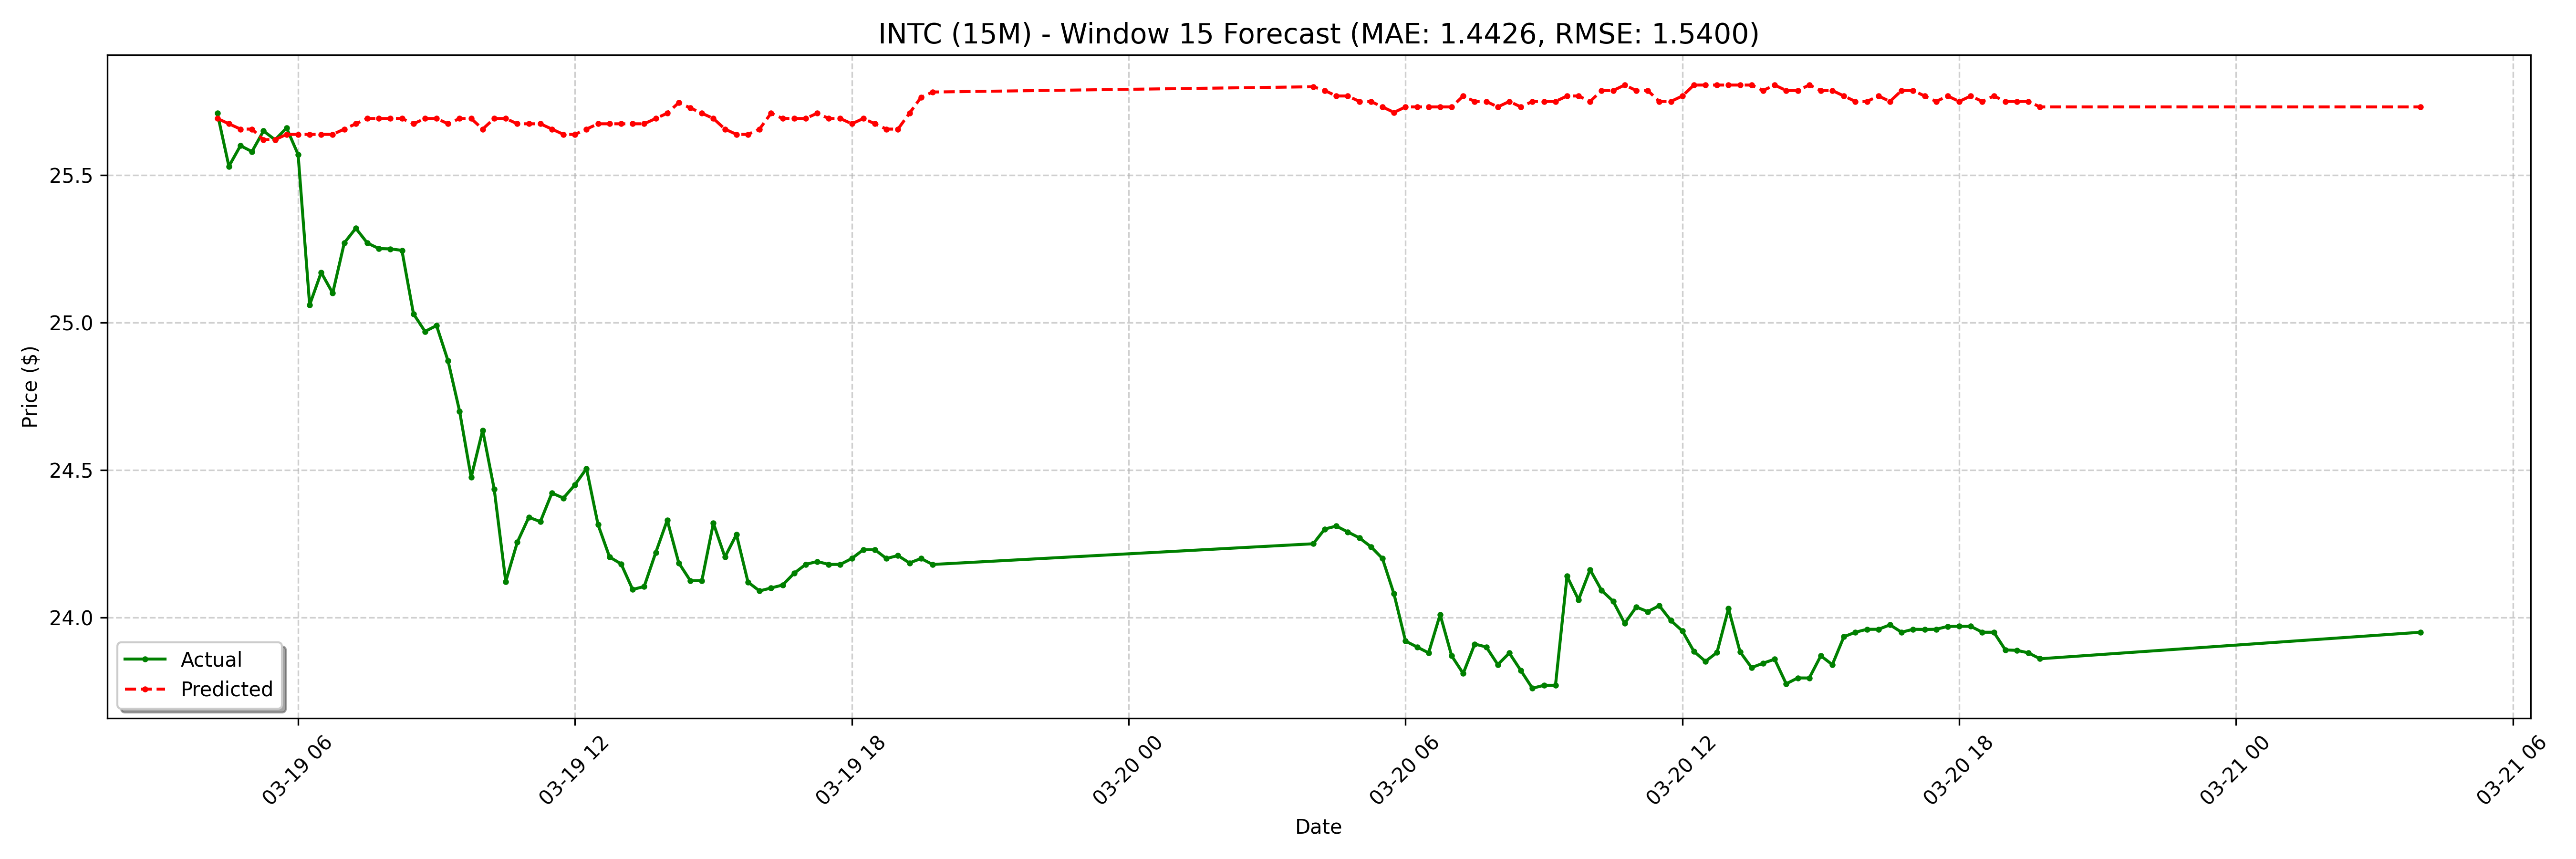

The file beside this chart, header and first rows:
date, actual, forecast
2025-03-19 04:15:00-04:00, 25.71, 25.69
2025-03-19 04:30:00-04:00, 25.53, 25.67
2025-03-19 04:45:00-04:00, 25.6, 25.66
2025-03-19 05:00:00-04:00, 25.58, 25.66
2025-03-19 05:15:00-04:00, 25.65, 25.62
2025-03-19 05:30:00-04:00, 25.62, 25.62
2025-03-19 05:45:00-04:00, 25.66, 25.64
2025-03-19 06:00:00-04:00, 25.57, 25.64
2025-03-19 06:15:00-04:00, 25.06, 25.64
2025-03-19 06:30:00-04:00, 25.17, 25.64
2025-03-19 06:45:00-04:00, 25.1, 25.64
2025-03-19 07:00:00-04:00, 25.27, 25.66
2025-03-19 07:15:00-04:00, 25.32, 25.67
2025-03-19 07:30:00-04:00, 25.27, 25.69
2025-03-19 07:45:00-04:00, 25.25, 25.69
2025-03-19 08:00:00-04:00, 25.25, 25.69
2025-03-19 08:15:00-04:00, 25.25, 25.69
2025-03-19 08:30:00-04:00, 25.03, 25.67
2025-03-19 08:45:00-04:00, 24.97, 25.69
2025-03-19 09:00:00-04:00, 24.99, 25.69
2025-03-19 09:15:00-04:00, 24.87, 25.67
2025-03-19 09:30:00-04:00, 24.7, 25.69
2025-03-19 09:45:00-04:00, 24.48, 25.69
2025-03-19 10:00:00-04:00, 24.64, 25.66
2025-03-19 10:15:00-04:00, 24.43, 25.69
2025-03-19 10:30:00-04:00, 24.12, 25.69
2025-03-19 10:45:00-04:00, 24.25, 25.67
2025-03-19 11:00:00-04:00, 24.34, 25.67
2025-03-19 11:15:00-04:00, 24.32, 25.67
2025-03-19 11:30:00-04:00, 24.42, 25.66
2025-03-19 11:45:00-04:00, 24.41, 25.64
2025-03-19 12:00:00-04:00, 24.45, 25.64
2025-03-19 12:15:00-04:00, 24.5, 25.66
2025-03-19 12:30:00-04:00, 24.32, 25.67
2025-03-19 12:45:00-04:00, 24.2, 25.67
2025-03-19 13:00:00-04:00, 24.18, 25.67
2025-03-19 13:15:00-04:00, 24.09, 25.67
2025-03-19 13:30:00-04:00, 24.11, 25.67
2025-03-19 13:45:00-04:00, 24.22, 25.69
2025-03-19 14:00:00-04:00, 24.33, 25.71
2025-03-19 14:15:00-04:00, 24.18, 25.75
2025-03-19 14:30:00-04:00, 24.12, 25.73
2025-03-19 14:45:00-04:00, 24.12, 25.71
2025-03-19 15:00:00-04:00, 24.32, 25.69
2025-03-19 15:15:00-04:00, 24.2, 25.66
2025-03-19 15:30:00-04:00, 24.28, 25.64
2025-03-19 15:45:00-04:00, 24.12, 25.64
2025-03-19 16:00:00-04:00, 24.09, 25.66
2025-03-19 16:15:00-04:00, 24.1, 25.71
2025-03-19 16:30:00-04:00, 24.11, 25.69
2025-03-19 16:45:00-04:00, 24.15, 25.69
2025-03-19 17:00:00-04:00, 24.18, 25.69
2025-03-19 17:15:00-04:00, 24.19, 25.71
2025-03-19 17:30:00-04:00, 24.18, 25.69
2025-03-19 17:45:00-04:00, 24.18, 25.69
2025-03-19 18:00:00-04:00, 24.2, 25.67
2025-03-19 18:15:00-04:00, 24.23, 25.69
2025-03-19 18:30:00-04:00, 24.23, 25.67
2025-03-19 18:45:00-04:00, 24.2, 25.66
2025-03-19 19:00:00-04:00, 24.21, 25.66
... 68 more rows
